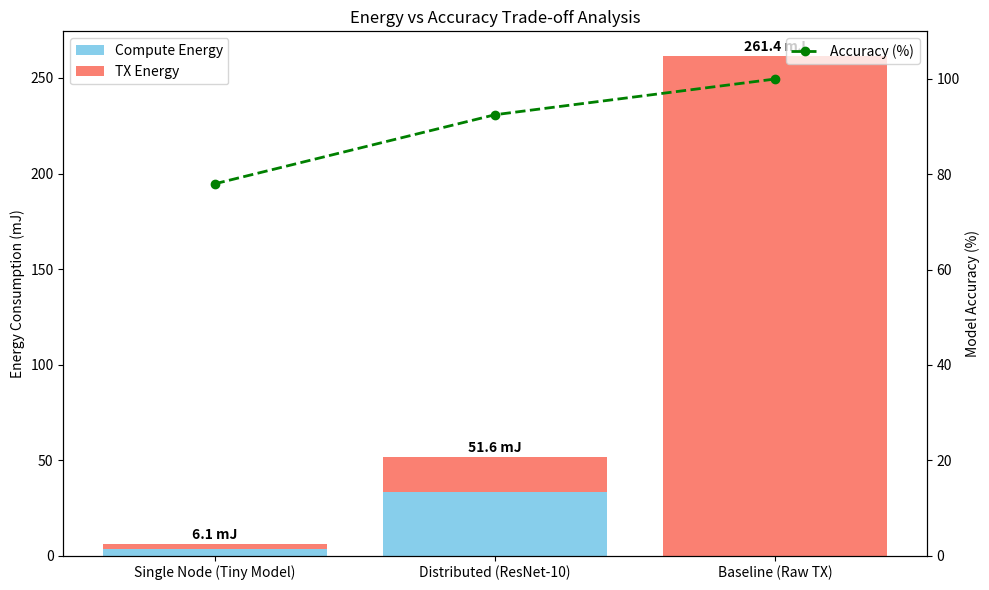

Generate this figure with matplotlib:
import pandas as pd
import matplotlib.pyplot as plt
import numpy as np

# ==============================================================================
# [설정] 프로파일링 데이터 및 하드웨어 스펙
# ==============================================================================
# ESP32-C3 Specs
VOLTAGE = 3.3
I_CPU = 25.0       # mA (Active Computation)
I_TX_ESPNOW = 280.0 # mA (Peak for ESP-NOW)
I_TX_WIFI = 300.0   # mA (Peak for Raw WiFi)
T_ESPNOW_OH = 3.0   # ms (Overhead)
T_WIFI_OH = 200.0   # ms (Overhead)

# 모델 프로파일 (위의 train_profiler.py 결과 반영 가정)
# ResNet-10은 5개 노드가 나누어 처리하므로 전체 연산량을 5등분 가정 (불균형 고려 시 수정 가능)
PROFILE = {
    "RESNET10": {
        "Total_Compute_Time": 400.0, # ms (전체 모델이 1개 칩에서 돌 때 가정)
        "Accuracy": 92.5,            # % (High Accuracy)
        "Partitions": 5,             # 5 Node Split
        "Feature_Map_Size": 1280,    # Bytes (Int8 intermediate)
    },
    "DSCNN_TINY": {
        "Total_Compute_Time": 40.0,  # ms (ResNet의 1/10 수준으로 가볍다고 가정)
        "Accuracy": 78.0,            # % (Low Accuracy)
        "Output_Size": 1,            # Byte (Class ID only)
    },
    "RAW_DATA": {
        "Size": 32000,               # Bytes (32KB Raw Audio)
    }
}

class SimulationEngine:
    def __init__(self):
        self.results = []

    def calc_energy(self, current, time_ms):
        return VOLTAGE * current * (time_ms / 1000.0)

    def run_scenario_single_tiny(self):
        """
        [Scenario 1] Single Node + Tiny Model (DS-CNN)
        - 동작: 센싱 -> 가벼운 연산 -> 결과(1B) 전송 -> Sleep
        """
        # 1. Compute
        t_compute = PROFILE["DSCNN_TINY"]["Total_Compute_Time"]
        e_compute = self.calc_energy(I_CPU, t_compute)
        
        # 2. TX (Result only, ESP-NOW assumed for result)
        # Payload 1 Byte is negligible, mostly overhead
        t_tx = T_ESPNOW_OH + (1.0 / 1000.0) 
        e_tx = self.calc_energy(I_TX_ESPNOW, t_tx)
        
        total_energy = e_compute + e_tx
        
        self.results.append({
            "Scenario": "Single Node (Tiny Model)",
            "Node_Type": "Single",
            "Energy_Compute": e_compute,
            "Energy_TX": e_tx,
            "Total_Energy": total_energy,
            "Accuracy": PROFILE["DSCNN_TINY"]["Accuracy"]
        })

    def run_scenario_distributed(self):
        """
        [Scenario 2] Distributed 5-Nodes + Heavy Model (ResNet-10)
        - 동작: 5개 노드가 파이프라인 처리
        """
        # 전체 연산량을 5개 노드가 나눔 (이상적인 분할 가정)
        t_compute_per_node = PROFILE["RESNET10"]["Total_Compute_Time"] / 5.0
        e_compute_per_node = self.calc_energy(I_CPU, t_compute_per_node)
        
        # 통신: Feature Map (1.2KB) 전송
        data_size = PROFILE["RESNET10"]["Feature_Map_Size"]
        t_tx = T_ESPNOW_OH + (data_size / 1000.0) # 1MB/s rate assumed
        e_tx_per_node = self.calc_energy(I_TX_ESPNOW, t_tx)
        
        # 마지막 노드는 결과(1B)만 보냄 (에너지 적음)
        t_tx_last = T_ESPNOW_OH + 0.001
        e_tx_last = self.calc_energy(I_TX_ESPNOW, t_tx_last)
        
        # 총 에너지 합계 (5개 노드 전체)
        # Node 0~3: Compute + Feature TX
        # Node 4: Compute + Result TX
        total_system_energy = (e_compute_per_node + e_tx_per_node) * 4 + \
                              (e_compute_per_node + e_tx_last)
        
        self.results.append({
            "Scenario": "Distributed (ResNet-10)",
            "Node_Type": "Cluster (Sum)",
            "Energy_Compute": e_compute_per_node * 5,
            "Energy_TX": (e_tx_per_node * 4) + e_tx_last,
            "Total_Energy": total_system_energy,
            "Accuracy": PROFILE["RESNET10"]["Accuracy"]
        })

    def run_scenario_baseline_raw(self):
        """
        [Scenario 3] Baseline (Single Node Raw TX)
        - 동작: 센싱 -> Wi-Fi로 32KB 전송
        """
        # Compute: 0 (No AI)
        e_compute = 0
        
        # TX: Wi-Fi Large Payload
        t_tx = T_WIFI_OH + (PROFILE["RAW_DATA"]["Size"] / 500.0) # 500KB/s assumed
        e_tx = self.calc_energy(I_TX_WIFI, t_tx)
        
        self.results.append({
            "Scenario": "Baseline (Raw TX)",
            "Node_Type": "Single",
            "Energy_Compute": 0,
            "Energy_TX": e_tx,
            "Total_Energy": e_tx,
            "Accuracy": 100.0 # Raw data has full info (potential)
        })

# === 실행 및 시각화 ===
sim = SimulationEngine()
sim.run_scenario_single_tiny()
sim.run_scenario_distributed()
sim.run_scenario_baseline_raw()

df = pd.DataFrame(sim.results)
print(df)

# 시각화
fig, ax1 = plt.subplots(figsize=(10, 6))

# 에너지 막대 그래프
scenarios = df["Scenario"]
e_comp = df["Energy_Compute"]
e_tx = df["Energy_TX"]

p1 = ax1.bar(scenarios, e_comp, label="Compute Energy", color='skyblue')
p2 = ax1.bar(scenarios, e_tx, bottom=e_comp, label="TX Energy", color='salmon')

ax1.set_ylabel("Energy Consumption (mJ)")
ax1.set_title("Energy vs Accuracy Trade-off Analysis")
ax1.legend(loc='upper left')

# 정확도 선 그래프 (보조축)
ax2 = ax1.twinx()
ax2.plot(scenarios, df["Accuracy"], color='green', marker='o', linewidth=2, linestyle='--', label="Accuracy (%)")
ax2.set_ylabel("Model Accuracy (%)")
ax2.set_ylim(0, 110)
ax2.legend(loc='upper right')

for i, v in enumerate(df["Total_Energy"]):
    ax1.text(i, v + 1, f"{v:.1f} mJ", ha='center', va='bottom', fontweight='bold')

plt.tight_layout()
plt.show()
